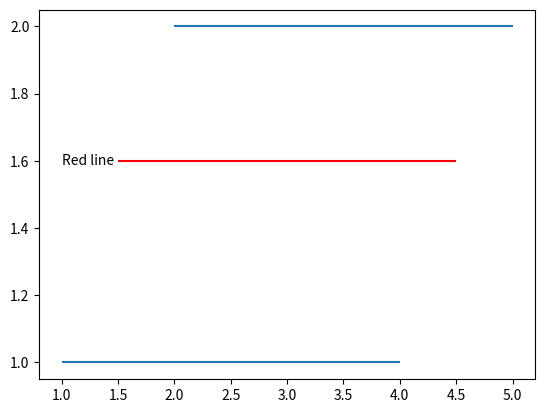

Write Python code to recreate this figure.
from matplotlib import pyplot as plt

plt.hlines(y = 1, xmin = 1, xmax = 4, label ="black line")

plt.hlines(y = 1.6, xmin = 1.5, xmax = 4.5, color ='r')
plt.text(1, 1.6, 'Red line', ha ='left', va ='center')

plt.hlines(y = 2, xmin = 2, xmax = 5)
